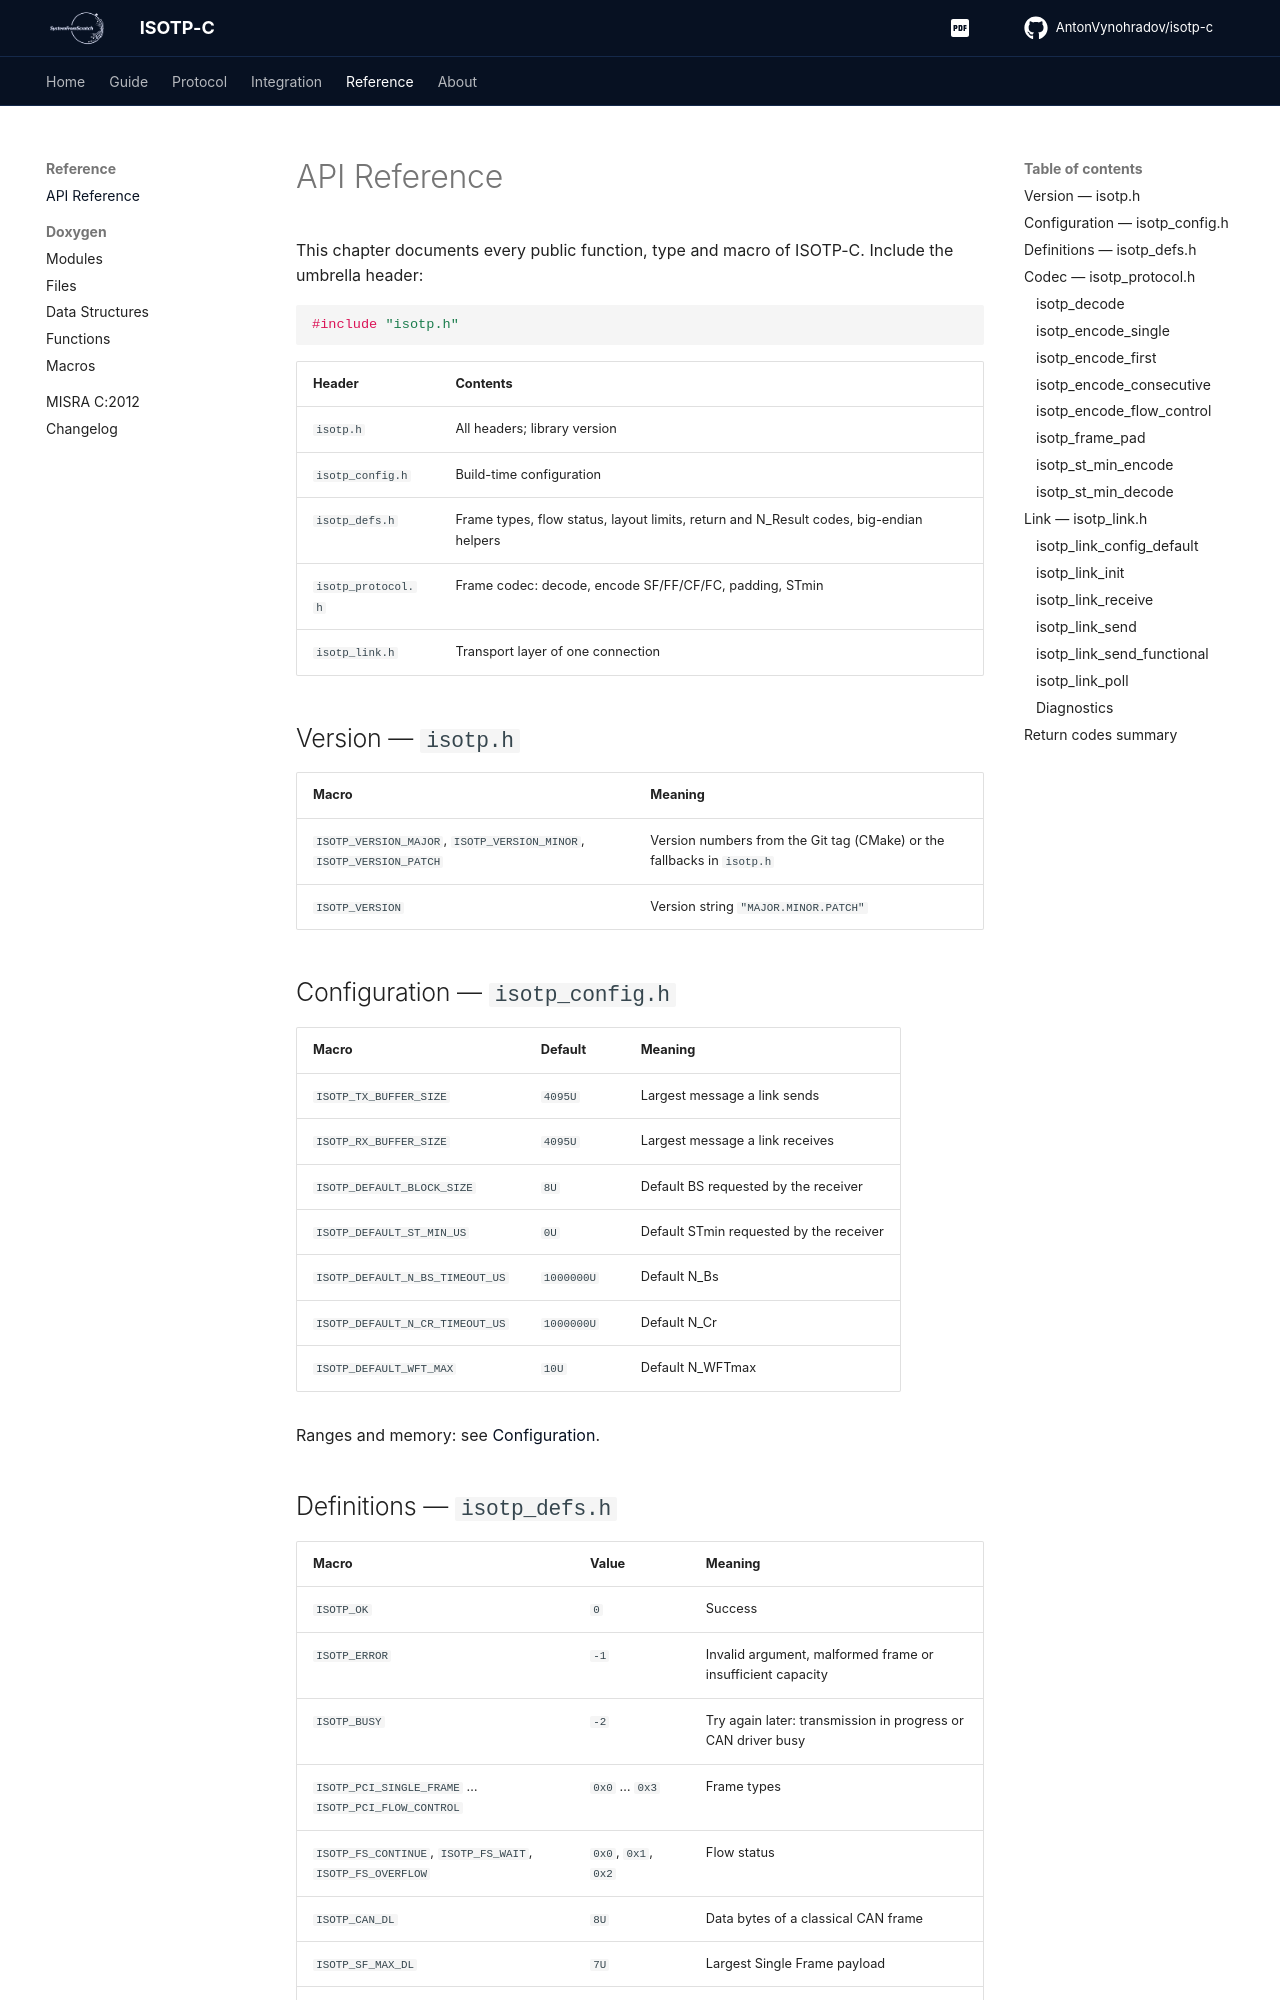

repository: AntonVynohradov/isotp-c · page: api/index.html · generator: mkdocs

# API Reference

This chapter documents every public function, type and macro of ISOTP-C. Include the
umbrella header:

```c
#include "isotp.h"
```

| Header | Contents |
| --- | --- |
| `isotp.h` | All headers; library version |
| `isotp_config.h` | Build-time configuration |
| `isotp_defs.h` | Frame types, flow status, layout limits, return and N_Result codes, big-endian helpers |
| `isotp_protocol.h` | Frame codec: decode, encode SF/FF/CF/FC, padding, STmin |
| `isotp_link.h` | Transport layer of one connection |

## Version — `isotp.h`

| Macro | Meaning |
| --- | --- |
| `ISOTP_VERSION_MAJOR`, `ISOTP_VERSION_MINOR`, `ISOTP_VERSION_PATCH` | Version numbers from the Git tag (CMake) or the fallbacks in `isotp.h` |
| `ISOTP_VERSION` | Version string `"MAJOR.MINOR.PATCH"` |

## Configuration — `isotp_config.h`

| Macro | Default | Meaning |
| --- | --- | --- |
| `ISOTP_TX_BUFFER_SIZE` | `4095U` | Largest message a link sends |
| `ISOTP_RX_BUFFER_SIZE` | `4095U` | Largest message a link receives |
| `ISOTP_DEFAULT_BLOCK_SIZE` | `8U` | Default BS requested by the receiver |
| `ISOTP_DEFAULT_ST_MIN_US` | `0U` | Default STmin requested by the receiver |
| `ISOTP_DEFAULT_N_BS_TIMEOUT_US` | `1000000U` | Default N_Bs |
| `ISOTP_DEFAULT_N_CR_TIMEOUT_US` | `1000000U` | Default N_Cr |
| `ISOTP_DEFAULT_WFT_MAX` | `10U` | Default N_WFTmax |

Ranges and memory: see [Configuration](configuration.md).
